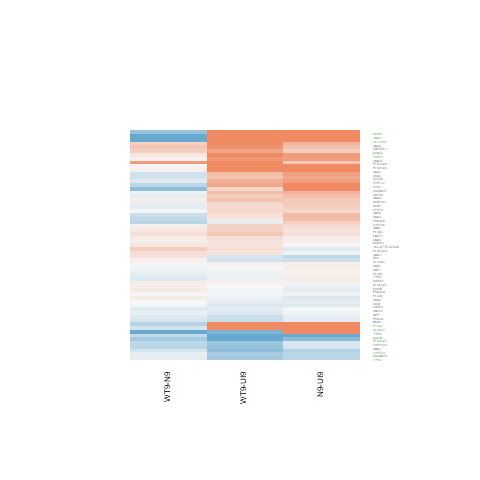

The table this chart was drawn from, first rows:
N9-UI9.logFC, N9-UI9.AveExpr, N9-UI9.t, N9-UI9.P.Value, N9-UI9.adj.P.Val, N9-UI9.B, WT9-UI9.logFC, WT9-UI9.AveExpr, WT9-UI9.t, WT9-UI9.P.Value, WT9-UI9.adj.P.Val, WT9-UI9.B, WT9-N9.logFC, WT9-N9.AveExpr, WT9-N9.t, WT9-N9.P.Value, WT9-N9.adj.P.Val, WT9-N9.B
0.07714, 8.532, 0.6478, 0.5284, 0.7206, -6.953, 0.0549, 8.532, 0.4609, 0.6525, 0.8034, -6.986, -0.02224, 8.532, -0.1871, 0.8545, 0.9818, -5.784
0.3751, 2.473, 1.339, 0.2034, 0.4121, -5.557, 0.2402, 2.473, 0.8479, 0.4118, 0.6209, -5.988, -0.1349, 2.473, -0.4936, 0.6298, 0.9398, -5.114
0.7943, 1.905, 2.995, 0.0103, 0.06432, -2.786, 0.6266, 1.905, 2.331, 0.03643, 0.1512, -3.887, -0.1677, 1.905, -0.6801, 0.5083, 0.9118, -4.983
0.02795, 7.075, 0.1405, 0.8904, 0.9467, -7.057, -0.1328, 7.075, -0.6634, 0.5186, 0.7059, -6.756, -0.1608, 7.075, -0.8033, 0.4362, 0.8977, -5.398
0.5213, -0.9097, 0.9846, 0.3427, 0.5626, -5.304, 0.1424, -0.9097, 0.2599, 0.799, 0.894, -5.628, -0.3789, -0.9097, -0.7262, 0.4805, 0.9046, -4.718
0.6023, 2.885, 1.849, 0.0872, 0.2466, -4.883, 0.9592, 2.885, 3.03, 0.009621, 0.06959, -2.811, 0.3569, 2.885, 1.201, 0.251, 0.8579, -4.739
0.5305, 5.438, 2.221, 0.0447, 0.1627, -4.675, 0.2157, 5.438, 0.8883, 0.3904, 0.6023, -6.403, -0.3147, 5.438, -1.335, 0.2045, 0.8523, -4.804
-0.1191, 5.882, -0.4819, 0.6379, 0.8, -6.836, -0.3327, 5.882, -1.332, 0.2058, 0.4162, -5.989, -0.2136, 5.882, -0.849, 0.4112, 0.8967, -5.267
2.289, 0.4857, 4.42, 0.0006856, 0.01165, -0.1948, 1.845, 0.4857, 3.459, 0.004209, 0.04298, -1.783, -0.4444, 0.4857, -1.107, 0.2883, 0.87, -4.663
0.3142, 3.945, 1.128, 0.2796, 0.4967, -6.048, 0.3034, 3.945, 1.09, 0.2955, 0.5131, -6.017, -0.01076, 3.945, -0.0396, 0.969, 0.996, -5.4
0.3607, 0.6419, 0.8708, 0.3996, 0.6151, -5.643, 0.7346, 0.6419, 1.844, 0.08795, 0.2527, -4.468, 0.3738, 0.6419, 0.9798, 0.345, 0.8828, -4.711
1.055, -0.5436, 2.355, 0.03483, 0.1394, -3.626, -0.834, -0.5436, -1.543, 0.1467, 0.3401, -4.632, -1.889, -0.5436, -3.789, 0.002239, 0.6976, -3.306
0.07189, 6.429, 0.5005, 0.6251, 0.7915, -6.875, 0.01026, 6.429, 0.07124, 0.9443, 0.973, -6.928, -0.06163, 6.429, -0.4292, 0.6748, 0.9482, -5.563
-0.05047, 6.588, -0.3276, 0.7484, 0.8688, -6.958, 0.1808, 6.588, 1.187, 0.2564, 0.472, -6.238, 0.2312, 6.588, 1.513, 0.1541, 0.8304, -4.672
-0.4359, 5.542, -1.869, 0.08422, 0.2419, -5.275, -0.5363, 5.542, -2.287, 0.03956, 0.1584, -4.507, -0.1004, 5.542, -0.4176, 0.6831, 0.9491, -5.471
0.6047, 3.647, 1.232, 0.2397, 0.4537, -5.877, 0.5346, 3.647, 1.085, 0.2978, 0.5155, -5.964, -0.07007, 3.647, -0.1496, 0.8833, 0.9855, -5.365
0.8178, 2.262, 2.832, 0.0141, 0.07741, -3.118, 0.9592, 2.262, 3.363, 0.005068, 0.04778, -2.111, 0.1414, 2.262, 0.5436, 0.5959, 0.9328, -5.093
-0.1849, 4.321, -0.6384, 0.5342, 0.7246, -6.547, -0.1972, 4.321, -0.681, 0.5078, 0.6975, -6.444, -0.01231, 4.321, -0.04191, 0.9672, 0.9958, -5.425
4.353, 8.451, 13.74, 3.88491166122259e-09, 5.11395644131846e-06, 11.48, 3.691, 8.451, 11.46, 3.47507934248424e-08, 2.95994993406893e-05, 9.334, -0.6624, 8.451, -2.5, 0.02653, 0.7581, -3.383
-0.42, 8.404, -3.058, 0.009124, 0.05992, -3.406, -0.5422, 8.404, -3.932, 0.001706, 0.02485, -1.66, -0.1222, 8.404, -0.8736, 0.3981, 0.895, -5.421
-0.4169, 7.437, -2.052, 0.0608, 0.1971, -5.144, -0.2159, 7.437, -1.072, 0.3031, 0.5215, -6.44, 0.201, 7.437, 0.9809, 0.3445, 0.8828, -5.274
3.397, -1.51, 3.933, 0.001703, 0.02093, -1.13, 2.174, -1.51, 2.337, 0.03599, 0.1499, -3.508, -1.223, -1.51, -1.741, 0.1051, 0.8204, -4.316
0.1985, 0.04297, 0.4388, 0.668, 0.8182, -5.814, 0.4287, 0.04297, 0.9714, 0.349, 0.5665, -5.413, 0.2302, 0.04297, 0.5323, 0.6034, 0.9348, -4.828
0.2604, 7.676, 1.774, 0.09941, 0.2672, -5.6, 0.35, 7.676, 2.394, 0.0324, 0.1412, -4.502, 0.08962, 7.676, 0.6189, 0.5466, 0.9194, -5.568
0.4158, 6.501, 2.16, 0.04992, 0.175, -4.882, 0.2903, 6.501, 1.501, 0.1573, 0.3545, -5.823, -0.1255, 6.501, -0.6617, 0.5197, 0.9162, -5.46
6.191, -0.944, 9.114, 5.06798634412974e-07, 0.0001287, 4.484, 4.778, -0.944, 6.628, 1.61083041942373e-05, 0.001598, 1.992, -1.413, -0.944, -3.251, 0.006288, 0.7143, -3.091
0.5026, 4.01, 2.553, 0.02401, 0.1094, -3.907, 0.3746, 4.01, 1.887, 0.08154, 0.2423, -4.957, -0.128, 4.01, -0.6702, 0.5144, 0.9148, -5.223
-0.2071, 7.522, -1.081, 0.2992, 0.517, -6.515, -0.6119, 7.522, -3.142, 0.007758, 0.06231, -3.107, -0.4048, 7.522, -2.061, 0.05984, 0.7916, -3.979
-0.4889, 7.113, -2.398, 0.03217, 0.1324, -4.537, -0.7275, 7.113, -3.532, 0.003663, 0.03971, -2.338, -0.2386, 7.113, -1.135, 0.2766, 0.8664, -5.103
0.7857, 3.6, 2.951, 0.01121, 0.06806, -3.12, 0.5092, 3.6, 1.877, 0.08309, 0.2444, -4.9, -0.2765, 3.6, -1.088, 0.2961, 0.872, -4.894
0.1873, 7.186, 1.082, 0.299, 0.5168, -6.468, 0.328, 7.186, 1.906, 0.0789, 0.2384, -5.289, 0.1407, 7.186, 0.8236, 0.4249, 0.8977, -5.397
0.7091, 0.06082, 1.471, 0.1649, 0.3643, -4.928, 0.4451, 0.06082, 0.9016, 0.3836, 0.5967, -5.446, -0.264, 0.06082, -0.5767, 0.5739, 0.9278, -4.825
-0.2153, 0.1393, -0.4597, 0.6533, 0.8096, -5.882, -0.6531, 0.1393, -1.326, 0.2075, 0.4174, -5.057, -0.4378, 0.1393, -0.869, 0.4005, 0.895, -4.712
1.114, 6.077, 4.984, 0.0002471, 0.006116, 0.4114, 0.7096, 6.077, 3.119, 0.008118, 0.06364, -3.011, -0.4046, 6.077, -1.887, 0.08167, 0.8204, -4.181
0.09094, 3.034, 0.3121, 0.7599, 0.8749, -6.501, -0.05123, 3.034, -0.1737, 0.8648, 0.9309, -6.452, -0.1422, 3.034, -0.4853, 0.6355, 0.9407, -5.176
0.4882, -0.02323, 0.8089, 0.433, 0.6429, -5.555, 0.9311, -0.02323, 1.61, 0.1313, 0.3198, -4.683, 0.4429, -0.02323, 0.8101, 0.4324, 0.8977, -4.746
0.04816, 3.673, 0.2084, 0.8381, 0.9174, -6.625, 0.1842, 3.673, 0.8068, 0.4342, 0.6373, -6.25, 0.136, 3.673, 0.5974, 0.5605, 0.9245, -5.21
0.4274, -0.5695, 0.6755, 0.5111, 0.7082, -5.532, 1.256, -0.5695, 2.136, 0.05223, 0.1872, -3.883, 0.8283, -0.5695, 1.479, 0.1627, 0.8352, -4.434
-0.7371, 1.123, -2.106, 0.05518, 0.1857, -4.258, -1.294, 1.123, -3.422, 0.00452, 0.04474, -1.895, -0.5566, 1.123, -1.377, 0.1917, 0.8461, -4.483
-0.1698, 0.2288, -0.3179, 0.7556, 0.8728, -5.897, 0.2225, 0.2288, 0.4355, 0.6703, 0.8149, -5.826, 0.3923, 0.2288, 0.7509, 0.466, 0.9001, -4.769
-0.0348, 4.921, -0.1428, 0.8886, 0.9455, -6.822, 0.06778, 4.921, 0.2802, 0.7837, 0.8847, -6.724, 0.1026, 4.921, 0.4226, 0.6795, 0.9489, -5.422
0.1107, 4.722, 0.5662, 0.5809, 0.7598, -6.634, 0.2245, 4.722, 1.159, 0.2674, 0.4834, -6.059, 0.1139, 4.722, 0.5914, 0.5644, 0.9249, -5.331
0.4026, 6.056, 2.523, 0.02539, 0.1132, -4.196, 0.4909, 6.056, 3.092, 0.008542, 0.06538, -3.079, 0.08825, 6.056, 0.5678, 0.5798, 0.9287, -5.479
0.09944, 7.314, 0.6768, 0.5104, 0.7076, -6.839, 0.1768, 7.314, 1.208, 0.2485, 0.4627, -6.271, 0.07739, 7.314, 0.5305, 0.6047, 0.935, -5.587
0.8034, 2.089, 2.722, 0.0174, 0.08808, -3.292, 0.862, 2.089, 2.938, 0.01149, 0.07753, -2.858, 0.05858, 2.089, 0.2185, 0.8304, 0.9775, -5.159
1.829, 0.8981, 3.802, 0.002185, 0.02415, -1.22, 1.589, 0.8981, 3.251, 0.006293, 0.05465, -2.15, -0.2399, 0.8981, -0.6197, 0.5461, 0.9194, -4.932
-0.3107, 6.89, -1.7, 0.1129, 0.2879, -5.658, -0.2576, 6.89, -1.413, 0.1809, 0.3854, -5.988, 0.0531, 6.89, 0.2872, 0.7785, 0.9662, -5.639
-0.1225, 5.942, -0.6103, 0.5521, 0.7396, -6.769, -0.3016, 5.942, -1.489, 0.1601, 0.3587, -5.79, -0.1792, 5.942, -0.8782, 0.3957, 0.8949, -5.25
1.071, 1.477, 2.622, 0.02107, 0.1002, -3.361, 1.141, 1.477, 2.812, 0.01465, 0.09026, -2.988, 0.06979, 1.477, 0.1969, 0.847, 0.9813, -5.092
-0.1306, 6.633, -1.057, 0.3098, 0.5289, -6.452, -0.01077, 6.633, -0.08772, 0.9314, 0.9665, -6.951, 0.1198, 6.633, 0.9688, 0.3503, 0.8828, -5.235
1.25, 1.448, 3.086, 0.008647, 0.05829, -2.535, 1.261, 1.448, 3.121, 0.008083, 0.06355, -2.435, 0.0115, 1.448, 0.03335, 0.9739, 0.9969, -5.108
0.03644, 5.157, 0.1581, 0.8768, 0.9394, -6.855, -0.03703, 5.157, -0.1601, 0.8753, 0.9369, -6.777, -0.07347, 5.157, -0.3179, 0.7556, 0.9628, -5.481
-0.0567, -0.4965, -0.1023, 0.9201, 0.962, -5.822, -0.03327, -0.4965, -0.06022, 0.9529, 0.9762, -5.761, 0.02344, -0.4965, 0.0421, 0.9671, 0.9958, -4.838
-0.1907, 9.067, -1.713, 0.1104, 0.2835, -5.794, -0.08188, 9.067, -0.7386, 0.4732, 0.6689, -6.853, 0.1088, 9.067, 0.9745, 0.3475, 0.8828, -5.38
-0.06831, 7.847, -0.458, 0.6545, 0.8099, -7.018, -0.1789, 7.847, -1.195, 0.2534, 0.4685, -6.328, -0.1106, 7.847, -0.7362, 0.4746, 0.9022, -5.496
0.1219, 7.86, 0.6714, 0.5137, 0.7101, -6.893, -0.06554, 7.86, -0.3586, 0.7256, 0.8486, -6.981, -0.1874, 7.86, -1.03, 0.3219, 0.8787, -5.264
0.3408, -1.254, 0.4983, 0.6266, 0.7929, -5.588, -0.09292, -1.254, -0.1306, 0.8981, 0.9493, -5.597, -0.4337, -1.254, -0.6277, 0.541, 0.9185, -4.722
-1.682, 2.492, -4.9, 0.000287, 0.006726, 0.5568, -2.043, 2.492, -5.664, 7.63881065506172e-05, 0.004112, 1.867, -0.3604, 2.492, -0.8838, 0.3928, 0.8942, -4.849
-0.07765, 7.669, -0.5278, 0.6065, 0.7776, -6.963, 0.009605, 7.669, 0.06555, 0.9487, 0.9744, -7.038, 0.08726, 7.669, 0.5932, 0.5632, 0.9248, -5.575
-0.1246, 6.987, -0.9849, 0.3426, 0.5624, -6.558, -0.1223, 6.987, -0.9681, 0.3506, 0.5676, -6.501, 0.002206, 6.987, 0.01735, 0.9864, 0.998, -5.69
... 1 more rows
